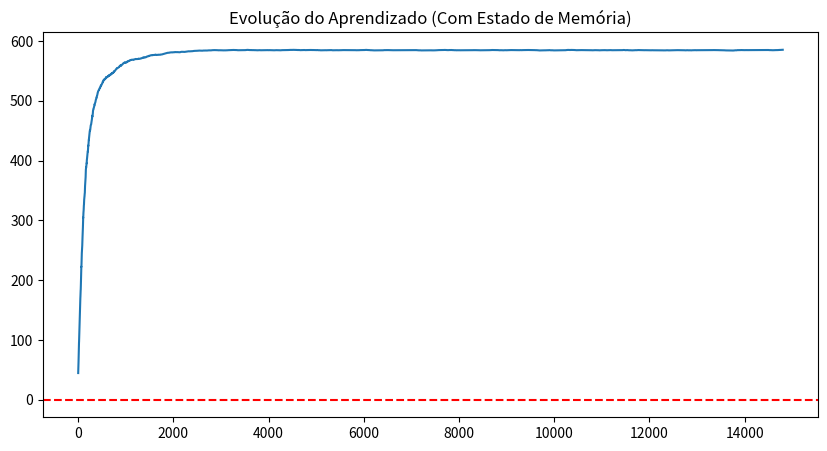
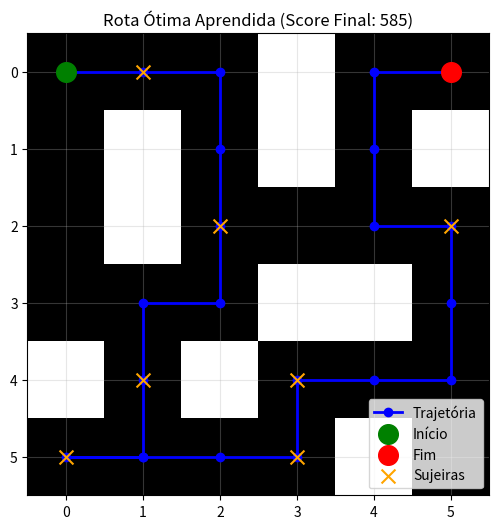

Write the Python code that produced these figures, in order.
import matplotlib
matplotlib.use('Agg')
import matplotlib.pyplot as plt
import numpy as np
import random
import seaborn as sns

# Configurações
TAMANHO_GRID = 6 
BATERIA_INICIAL = 300 # Aumentei um pouco pela complexidade extra
# Códigos
LIMPO = 0
SUJEIRA = 1
OBSTACULO = -1 
ROBO = 2

class QuartoDesenhado:
    def __init__(self):
        self.tamanho = TAMANHO_GRID
        self.layout_fixo = np.array([
            [0,  0,  0, -1,  0,  0],
            [0, -1,  0, -1,  0, -1],
            [0, -1,  0,  0,  0,  0],
            [0,  0,  0, -1, -1,  0],
            [-1, 0, -1,  0,  0,  0],
            [0,  0,  0,  0, -1,  0]
        ])
        # Lista fixa de sujeiras para criar a máscara
        self.posicoes_sujeira_originais = [
            (0, 1), (0, 5), (2, 2), (2, 5),
            (4, 1), (4, 3), (5, 0), (5, 3)
        ]
        self.posicao_inicial = (0, 0)

    def get_sujeira_mask(self):
        # Cria uma tupla de 0s e 1s representando quais sujeiras ainda existem
        # Exemplo: (1, 1, 0, 1...) significa que a 3ª sujeira da lista foi limpa
        mask = []
        for x, y in self.posicoes_sujeira_originais:
            if self.grid[x, y] == SUJEIRA:
                mask.append(1)
            else:
                mask.append(0)
        return tuple(mask)

    def reset(self):
        self.grid = self.layout_fixo.copy()
        for (x, y) in self.posicoes_sujeira_originais:
            self.grid[x, y] = SUJEIRA
        self.posicao_robo = self.posicao_inicial
        self.bateria = BATERIA_INICIAL
        # O ESTADO AGORA É: (x, y, (1,1,1,1,1,1,1,1))
        return (self.posicao_robo[0], self.posicao_robo[1], self.get_sujeira_mask())

    def step(self, acao):
        x, y = self.posicao_robo
        if acao == 0: x = max(0, x-1)
        elif acao == 1: x = min(self.tamanho-1, x+1)
        elif acao == 2: y = max(0, y-1)
        elif acao == 3: y = min(self.tamanho-1, y+1)
        
        nova_pos = (x, y)
        recompensa = -1 
        self.bateria -= 1
        
        conteudo = self.grid[nova_pos]
        
        if conteudo == OBSTACULO:
            recompensa = -5
            nova_pos = self.posicao_robo 
        elif conteudo == SUJEIRA:
            recompensa = 50
            self.grid[nova_pos] = LIMPO
            
        self.posicao_robo = nova_pos
        
        sujeira_restante = np.any(self.grid == SUJEIRA)
        if not sujeira_restante:
            recompensa += 200 # Bônus maior para incentivar limpar TUDO
            
        done = self.bateria <= 0 or not sujeira_restante
        
        # Retorna o novo estado COMPLETO com a máscara atualizada
        return (nova_pos[0], nova_pos[1], self.get_sujeira_mask()), recompensa, done

# --- Treinamento ---
print("Treinando Robô (Estado com Memória de Sujeira)...")

# Q-Table agora é um dicionário para lidar com o estado complexo
# Chave: (x, y, mask_tuple) -> Valor: array de 4 ações
q_table = {}

def get_q_values(state):
    if state not in q_table:
        q_table[state] = np.zeros(4)
    return q_table[state]

alpha = 0.1
gamma = 0.95
epsilon = 1.0
decaimento_epsilon = 0.999 # Decaimento bem lento pois há mais estados para visitar

env = QuartoDesenhado()
historico = []

# Aumentei episódios pois o espaço de estados aumentou
for ep in range(15000): 
    estado = env.reset()
    done = False
    total = 0
    
    while not done:
        # Acessa valores Q usando o estado completo
        q_vals = get_q_values(estado)
        
        if random.uniform(0, 1) < epsilon:
            acao = random.randint(0, 3)
        else:
            acao = np.argmax(q_vals)
            
        novo_estado, reward, done = env.step(acao)
        
        antigo_val = q_vals[acao]
        futuro_val = np.max(get_q_values(novo_estado))
        
        # Atualiza o dicionário
        q_table[estado][acao] = antigo_val + alpha * (reward + gamma * futuro_val - antigo_val)
        
        estado = novo_estado
        total += reward
    
    if epsilon > 0.05: epsilon *= decaimento_epsilon
    historico.append(total)

    if ep % 1000 == 0:
        print(f"Episódio {ep}: Score = {total:.2f} (Epsilon: {epsilon:.2f})")

# --- Gráficos ---
plt.figure(figsize=(10,5))
media = np.convolve(historico, np.ones(200)/200, mode='valid')
plt.plot(media)
plt.axhline(y=0, color='r', linestyle='--')
plt.title("Evolução do Aprendizado (Com Estado de Memória)")
plt.savefig('proj3_resultado_v2.png')
print("Salvo: proj3_resultado_v2.png")

# --- AUDITORIA: A VOLTA DA VITÓRIA ---
print("\n--- Iniciando Auditoria do Melhor Caminho ---")

# 1. Configurar ambiente para teste (sem aleatoriedade)
estado = env.reset()
done = False
path = [env.posicao_robo] # Guardar o caminho para desenhar
steps_log = []

while not done:
    # Pegar a MELHOR ação (Greedy)
    q_vals = get_q_values(estado)
    acao = np.argmax(q_vals)
    
    # Executar
    novo_estado, reward, done = env.step(acao)
    
    # Logar para verificação
    acoes_nome = ["Cima", "Baixo", "Esq", "Dir"]
    steps_log.append(f"Pos: {estado[0:2]} -> Ação: {acoes_nome[acao]} -> Reward: {reward}")
    
    estado = novo_estado
    path.append(env.posicao_robo)

# 2. Imprimir o Log passo a passo no terminal
print("\nPasso a Passo do Robô Treinado:")
for s in steps_log:
    print(s)

# 3. Desenhar a Rota Final
plt.figure(figsize=(6,6))

# Desenhar o Grid base
grid_visual = env.layout_fixo.copy()
# Marcar obstáculos com cor diferente
plt.imshow(grid_visual, cmap="Greys", origin="upper")

# Separar X e Y do caminho para plotar
y_coords = [p[0] for p in path] # Matplotlib usa Y invertido/trocado em matrizes as vezes, mas vamos testar direto
x_coords = [p[1] for p in path]

# Desenhar a linha do caminho
plt.plot(x_coords, y_coords, marker='o', color='blue', linewidth=2, label='Trajetória')
plt.scatter(x_coords[0], y_coords[0], color='green', s=200, label='Início', zorder=5)
plt.scatter(x_coords[-1], y_coords[-1], color='red', s=200, label='Fim', zorder=5)

# Marcar onde as sujeiras estavam
sujeiras_x = [p[1] for p in env.posicoes_sujeira_originais]
sujeiras_y = [p[0] for p in env.posicoes_sujeira_originais]
plt.scatter(sujeiras_x, sujeiras_y, marker='x', color='orange', s=100, label='Sujeiras', zorder=4)

plt.legend()
plt.title(f"Rota Ótima Aprendida (Score Final: {sum(historico[-10:])/10:.0f})")
plt.grid(True, alpha=0.3)

# Salvar
plt.savefig('proj3_rota_final.png')
print("\nAuditoria salva: proj3_rota_final.png")